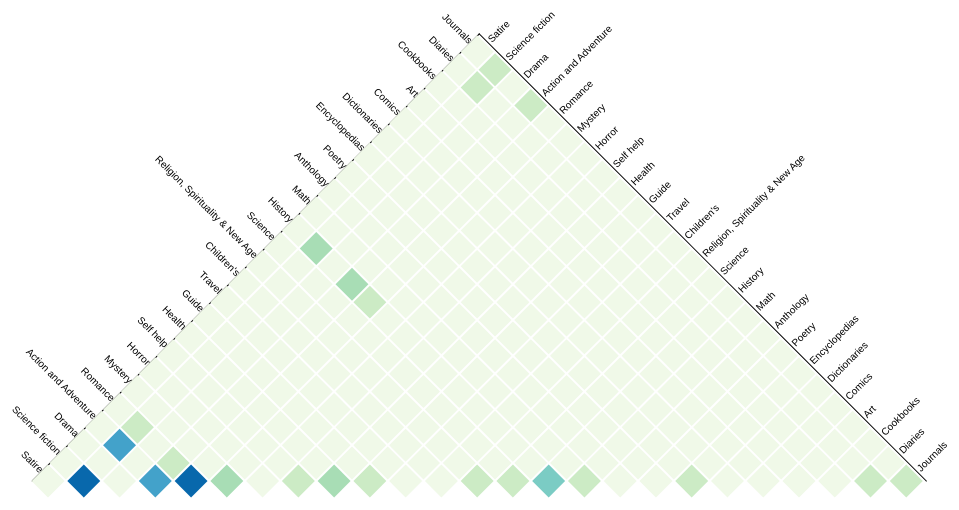
D3 v4 page, settled after 480 driven frames (8 s of simulated time); the page loaded 1 data file(s).


// ── matrix.js
var matrix = (function() {

  'strict';

  var colors = ['#f0f9e8','#ccebc5','#a8ddb5','#7bccc4','#43a2ca','#0868ac'];
  var margin = 120;

  (function init() {

    d3.csv('data.csv')
      .row(row)
      .get(function (data) {

        draw(data);
      });
  })();

  function row(d) {

    return {
      source: d.source,
      target: d.target,
      weight: parseFloat(d.weight)
    };
  }

  function draw(data) {

    var chart = d3.select('.chart');

    var width = parseFloat(chart.style('width'));
    var height = (width / 2) + margin;

    var min = d3.min(data, function (d) { return d.weight; });
    var max = d3.max(data, function (d) { return d.weight; });

    var color = d3.scaleQuantile()
      .domain([min, max])
      .range(colors);

    var sources = d3.nest()
      .key(function(d) { return d.source; })
      .entries(data);

    var targets = d3.nest()
      .key(function(d) { return d.source; })
      .entries(data);

    var count = sources.length;
    var squareDiagonal = Math.sqrt(Math.pow(count, 2) + Math.pow(count, 2));
    var squareSize = (width - margin) / squareDiagonal;
    var scaleSize = squareSize * Math.min(count, count);

    var x = d3.scaleBand()
      .domain(sources.map(function (d) { return d.key; }))
      .range([0, scaleSize], 1);

    var y = d3.scaleBand()
      .domain(targets.map(function (d) { return d.key; }))
      .range([0, scaleSize], 1);

    var xAxis = d3.axisTop(x)
      .tickSize(0);

    var yAxis = d3.axisRight(y)
      .tickSize(0);

    var svg = chart.append('svg')
      .attr('width', width)
      .attr('height', height);

    var group = svg.append('g')
      .attr('transform',
        'translate(' + -Math.abs(squareSize) + ',' + ((scaleSize / 2) + margin) + ') ' +
        'rotate(-45)');

    group.append('g')
        .attr('class', 'x-axis')
        .attr('transform', 'translate(0,' + margin + ')')
        .call(xAxis)
      .selectAll('text')
        .attr('dy', '.5em')
        .attr('transform', 'rotate(90)')
        .style('text-anchor', 'end');

    group.append('g')
      .attr('class', 'y-axis')
      .attr('transform', 'translate(' + scaleSize + ',' + margin +')')
      .call(yAxis);

    group.append('g')
        .attr('transform', 'translate(0,' + margin + ')')
      .selectAll('rect')
        .data(data)
        .enter()
      .append('rect')
        .attr('width', squareSize - 2)
        .attr('height', squareSize - 2)
        .attr('x', function (d) { return x(d.source); })
        .attr('y', function (d) { return y(d.target); })
        .attr('fill', function (d) { return color(d.weight); })
        .on('mouseenter', function (d) { console.log(d); });
  }
})();


### data: data.csv
source, target, weight
Satire, Satire, 3798
Science fiction, Satire, 423
Drama, Satire, 19
Action and Adventure, Satire, 343
Romance, Satire, 505, 4, 011
Mystery, Satire, 227
Horror, Satire, 26
Self help, Satire, 249
Health, Satire, 195
Guide, Satire, 816
Travel, Satire, 8
Children's, Satire, 11
Religion, Spirituality & New Age, Satire, 155
Science, Satire, 104
History, Satire, 281
Math, Satire, 42
Anthology, Satire, 32
Poetry, Satire, 3
Encyclopedias, Satire, 16
Dictionaries, Satire, 11
Comics, Satire, 6
Art, Satire, 9
Cookbooks, Satire, 45
Diaries, Satire, 151
Journals, Satire, 458
Science fiction, Science fiction, 63228
Drama, Science fiction, 190
Action and Adventure, Science fiction, 44698
Romance, Science fiction, 21003
Mystery, Science fiction, 2304
Horror, Science fiction, 583
Self help, Science fiction, 4505
Health, Science fiction, 5011
Guide, Science fiction, 5276
Travel, Science fiction, 639
Children's, Science fiction, 837
Religion, Spirituality & New Age, Science fiction, 4684
Science, Science fiction, 3348
History, Science fiction, 28164
Math, Science fiction, 1175
Anthology, Science fiction, 777
Poetry, Science fiction, 405
Encyclopedias, Science fiction, 582
Dictionaries, Science fiction, 299
Comics, Science fiction, 108
Art, Science fiction, 1869
Cookbooks, Science fiction, 1768
Diaries, Science fiction, 10917
Journals, Science fiction, 11310
Drama, Drama, 3557
Action and Adventure, Drama, 23
Romance, Drama, 1572
Mystery, Drama, 79
Horror, Drama, 17
Self help, Drama, 296
Health, Drama, 267
Guide, Drama, 273
Travel, Drama, 12
Children's, Drama, 80
Religion, Spirituality & New Age, Drama, 165
... 265 more rows